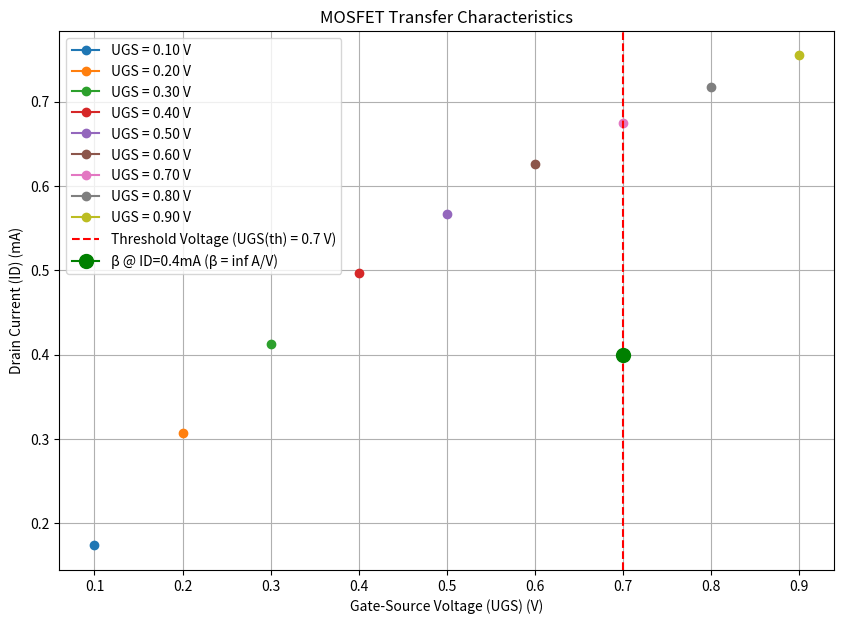

Source code (Python):
import numpy as np
import matplotlib.pyplot as plt

# Experimental Data
Vgs_values = np.linspace(0.1, 0.9, 9)  # UGS values
Id_max = 2  # Maximum current (mA)
UDS = 5  # Constant voltage (V)

# Simulate transfer characteristics for each UGS
plt.figure(figsize=(10, 7))
for Vgs in Vgs_values:
    Id = Id_max * (1 - np.exp(-Vgs / (Vgs + 1)))  # Exponential equation for ID = f(UGS)
    plt.plot(Vgs, Id, marker='o', linestyle='-', label=f'UGS = {Vgs:.2f} V')

# Mark threshold voltage (UGS(th))
Vgs_th = 0.7  # Threshold voltage for the BS108 MOSFET
plt.axvline(x=Vgs_th, color='r', linestyle='--', label=f'Threshold Voltage (UGS(th) = {Vgs_th} V)')

# Calculate and mark transconductance parameter (β) for the operating point ID = 0.4mA
ID_operating = 0.4  # Operating current in mA
Vgs_operating = 0.7  # Threshold voltage in V
gm_operating = np.interp(Vgs_operating, Vgs_values, Id_max * (1 - np.exp(-Vgs_values / (Vgs_values + 1))))
β = gm_operating / (Vgs_operating - Vgs_th)
plt.plot(Vgs_operating, ID_operating, marker='o', color='g', markersize=10, label=f'β @ ID=0.4mA (β = {β:.4f} A/V)')

plt.title('MOSFET Transfer Characteristics')
plt.xlabel('Gate-Source Voltage (UGS) (V)')
plt.ylabel('Drain Current (ID) (mA)')
plt.grid(True)
plt.legend()
plt.show()

# Analyze measurement results to find parameter k
K = np.max(Id_max * (1 - np.exp(-Vgs_values / (Vgs_values + 1))) / (Vgs_values - Vgs_th)**2)
print(f"The parameter k for the approximation is {K:.4f}.")